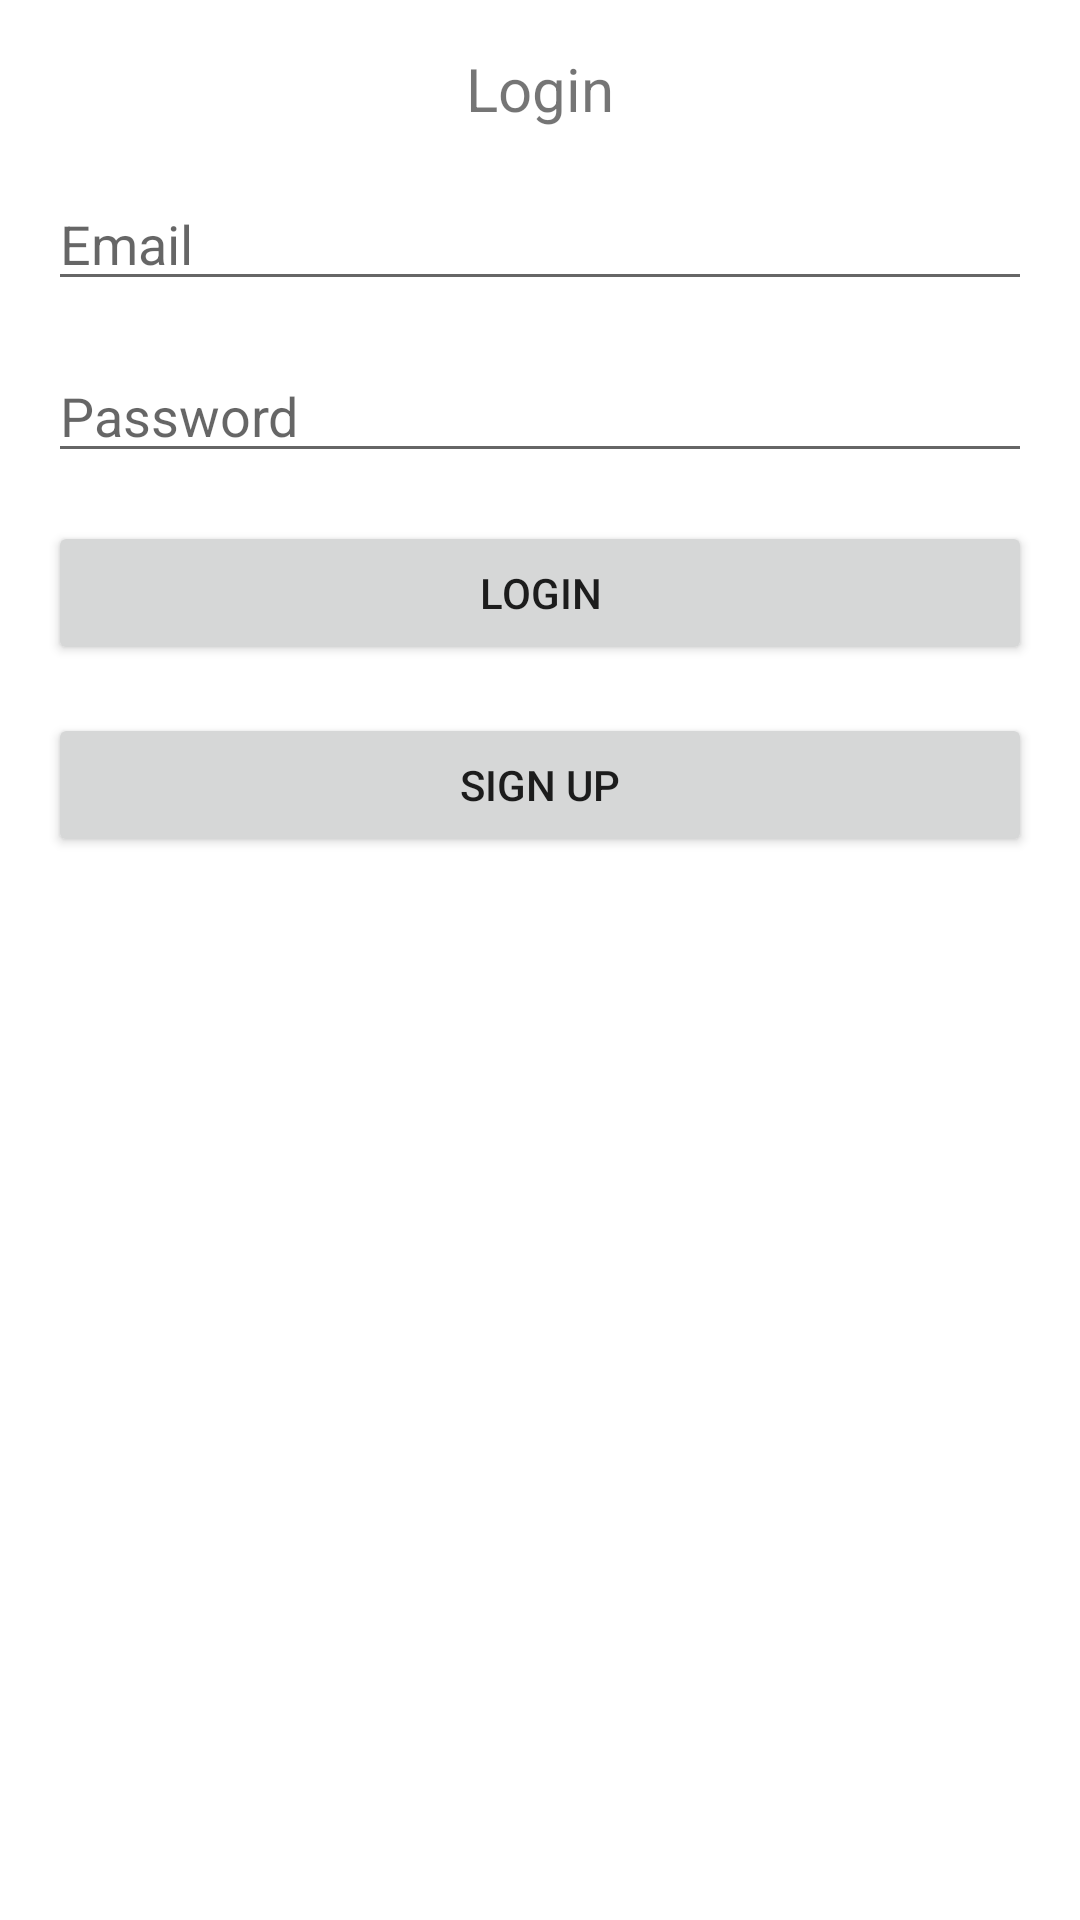

Layout XML and referenced resources for this Android screen:
<!-- AndroidManifest.xml: application theme Theme.MyApplication -->
<!-- res/layout/fragment_login.xml -->
<androidx.constraintlayout.widget.ConstraintLayout xmlns:android="http://schemas.android.com/apk/res/android"
    xmlns:app="http://schemas.android.com/apk/res-auto"
    xmlns:tools="http://schemas.android.com/tools"
    android:layout_width="match_parent"
    android:layout_height="match_parent"
    tools:context=".toilethero.login.LoginFragment">

    
    <TextView
        android:id="@+id/text_notifications"
        android:layout_width="match_parent"
        android:layout_height="wrap_content"
        android:layout_marginStart="16dp"
        android:layout_marginTop="16dp"
        android:layout_marginEnd="16dp"
        android:text="@string/login_title"
        android:textAlignment="center"
        android:textSize="20sp"
        app:layout_constraintTop_toTopOf="parent"
        app:layout_constraintStart_toStartOf="parent"
        app:layout_constraintEnd_toEndOf="parent" />

    
    <EditText
        android:id="@+id/email"
        android:layout_width="0dp"
        android:layout_height="wrap_content"
        android:hint="@string/email"
        android:inputType="textEmailAddress"
        android:layout_marginTop="16dp"
        android:layout_marginStart="16dp"
        android:layout_marginEnd="16dp"
        app:layout_constraintTop_toBottomOf="@id/text_notifications"
        app:layout_constraintStart_toStartOf="parent"
        app:layout_constraintEnd_toEndOf="parent" />

    
    <EditText
        android:id="@+id/password"
        android:layout_width="0dp"
        android:layout_height="wrap_content"
        android:hint="@string/password"
        android:inputType="textPassword"
        android:layout_marginTop="16dp"
        android:layout_marginStart="16dp"
        android:layout_marginEnd="16dp"
        app:layout_constraintTop_toBottomOf="@id/email"
        app:layout_constraintStart_toStartOf="parent"
        app:layout_constraintEnd_toEndOf="parent" />

    
    <Button
        android:id="@+id/login_button"
        android:layout_width="0dp"
        android:layout_height="wrap_content"
        android:text="@string/login_button"
        android:layout_marginTop="16dp"
        android:layout_marginStart="16dp"
        android:layout_marginEnd="16dp"
        app:layout_constraintTop_toBottomOf="@id/password"
        app:layout_constraintStart_toStartOf="parent"
        app:layout_constraintEnd_toEndOf="parent" />

    
    <Button
        android:id="@+id/signup_button"
        android:layout_width="0dp"
        android:layout_height="wrap_content"
        android:text="@string/sign_up_button"
        android:layout_marginTop="16dp"
        android:layout_marginStart="16dp"
        android:layout_marginEnd="16dp"
        app:layout_constraintTop_toBottomOf="@id/login_button"
        app:layout_constraintStart_toStartOf="parent"
        app:layout_constraintEnd_toEndOf="parent" />

</androidx.constraintlayout.widget.ConstraintLayout>
<!-- resources referenced by this layout -->
<resources>
  <string name="email">Email</string>
  <string name="login_button">LOGIN</string>
  <string name="login_title">Login</string>
  <string name="password">Password</string>
  <string name="sign_up_button">SIGN UP</string>
  <style name="Theme.MyApplication" parent="Theme.MaterialComponents.DayNight.DarkActionBar">
          
          <item name="colorPrimary">@color/colorPrimary</item>
          <item name="colorPrimaryVariant">@color/colorAccent</item>
          <item name="colorOnPrimary">@color/white</item>
          
          <item name="colorSecondary">@color/colorSecondary</item>
          <item name="colorSecondaryVariant">@color/colorAccent</item>
          <item name="colorOnSecondary">@color/black</item>
          
          <item name="android:statusBarColor">?attr/colorPrimaryVariant</item>
          
          <item name="windowActionBar">false</item>
          <item name="windowNoTitle">true</item>
      </style>
  <color name="colorPrimary">#1A3A52</color>
  <color name="colorAccent">#566D7E</color>
  <color name="white">#FFFFFFFF</color>
  <color name="colorSecondary">#857F72</color>
  <color name="black">#FF000000</color>
</resources>
